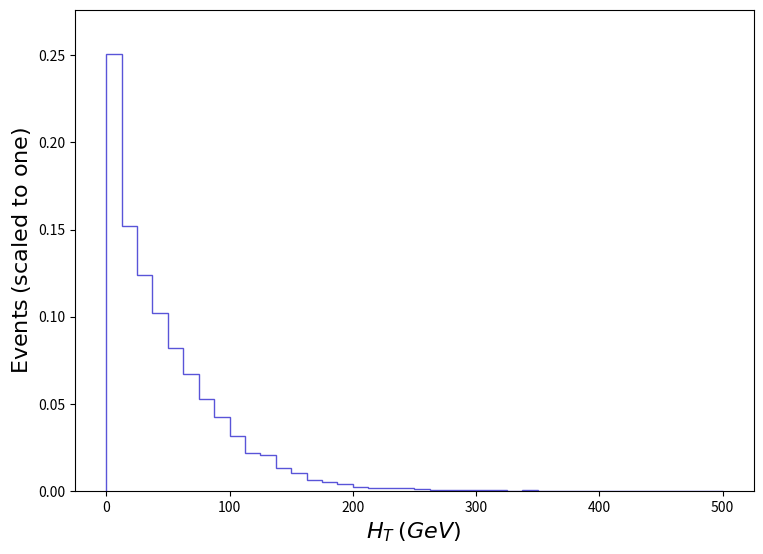

Write the Python code that produced this figure. (Note: this script raises an exception after producing the figure.)
def selection_1():

    # Library import
    import numpy
    import matplotlib
    import matplotlib.pyplot   as plt
    import matplotlib.gridspec as gridspec

    # Library version
    matplotlib_version = matplotlib.__version__
    numpy_version      = numpy.__version__

    # Histo binning
    xBinning = numpy.linspace(0.0,500.0,41,endpoint=True)

    # Creating data sequence: middle of each bin
    xData = numpy.array([6.25,18.75,31.25,43.75,56.25,68.75,81.25,93.75,106.25,118.75,131.25,143.75,156.25,168.75,181.25,193.75,206.25,218.75,231.25,243.75,256.25,268.75,281.25,293.75,306.25,318.75,331.25,343.75,356.25,368.75,381.25,393.75,406.25,418.75,431.25,443.75,456.25,468.75,481.25,493.75])

    # Creating weights for histo: y2_THT_0
    y2_THT_0_weights = numpy.array([0.25092768788933145,0.15194844508553917,0.12410889650882082,0.1021808988131714,0.08223084412775473,0.06713265621629039,0.052764268782074915,0.04275489713817492,0.031341039606268134,0.021736722654930662,0.02064161147759657,0.01333968042892786,0.010402470584879324,0.006502864492222736,0.00497037265921398,0.004134602355869093,0.002642855192071314,0.0020244624475814705,0.0015258975573338345,0.0016342820291266474,0.001007481760074323,0.0008031529125955898,0.0007404931398403699,0.00042034395736089005,0.00043308807802562165,0.0005186123941453767,0.0002110612646659682,0.0004144553923216242,0.0002032177707659597,0.0,0.0,0.0,0.0,9.213353825338496e-05,0.0,0.0,0.0,0.0,0.0,0.0])

    # Creating a new Canvas
    fig   = plt.figure(figsize=(8.75,6.25),dpi=80)
    frame = gridspec.GridSpec(1,1)
    pad   = fig.add_subplot(frame[0])

    # Creating a new Stack
    pad.hist(x=xData, bins=xBinning, weights=y2_THT_0_weights,\
             label="$tag\_1\_pythia8\_BasicReco$", histtype="step", rwidth=1.0,\
             color=None, edgecolor="#5954d8", linewidth=1, linestyle="solid",\
             bottom=None, cumulative=False, density=False, align="mid", orientation="vertical")


    # Axis
    plt.rc('text',usetex=False)
    plt.xlabel(r"$H_{T}$ $(GeV)$ ",\
               fontsize=16,color="black")
    plt.ylabel(r"$\mathrm{Events}$ $(\mathrm{scaled}\ \mathrm{to}\ \mathrm{one})$",\
               fontsize=16,color="black")

    # Boundary of y-axis
    ymax=(numpy.array([y2_THT_0_weights.max()])).max()*1.1
    ymin=0 # linear scale
    #ymin=min([x for x in (numpy.array([y2_THT_0_weights.min(),1.])) if x])/100. # log scale
    plt.gca().set_ylim(ymin,ymax)

    # Log/Linear scale for X-axis
    plt.gca().set_xscale("linear")
    #plt.gca().set_xscale("log",nonpositive="clip")

    # Log/Linear scale for Y-axis
    plt.gca().set_yscale("linear")
    #plt.gca().set_yscale("log",nonpositive="clip")

    # Saving the image
    plt.savefig('../../HTML/MadAnalysis5job_0/selection_1.png')

# Running!
if __name__ == '__main__':
    selection_1()
